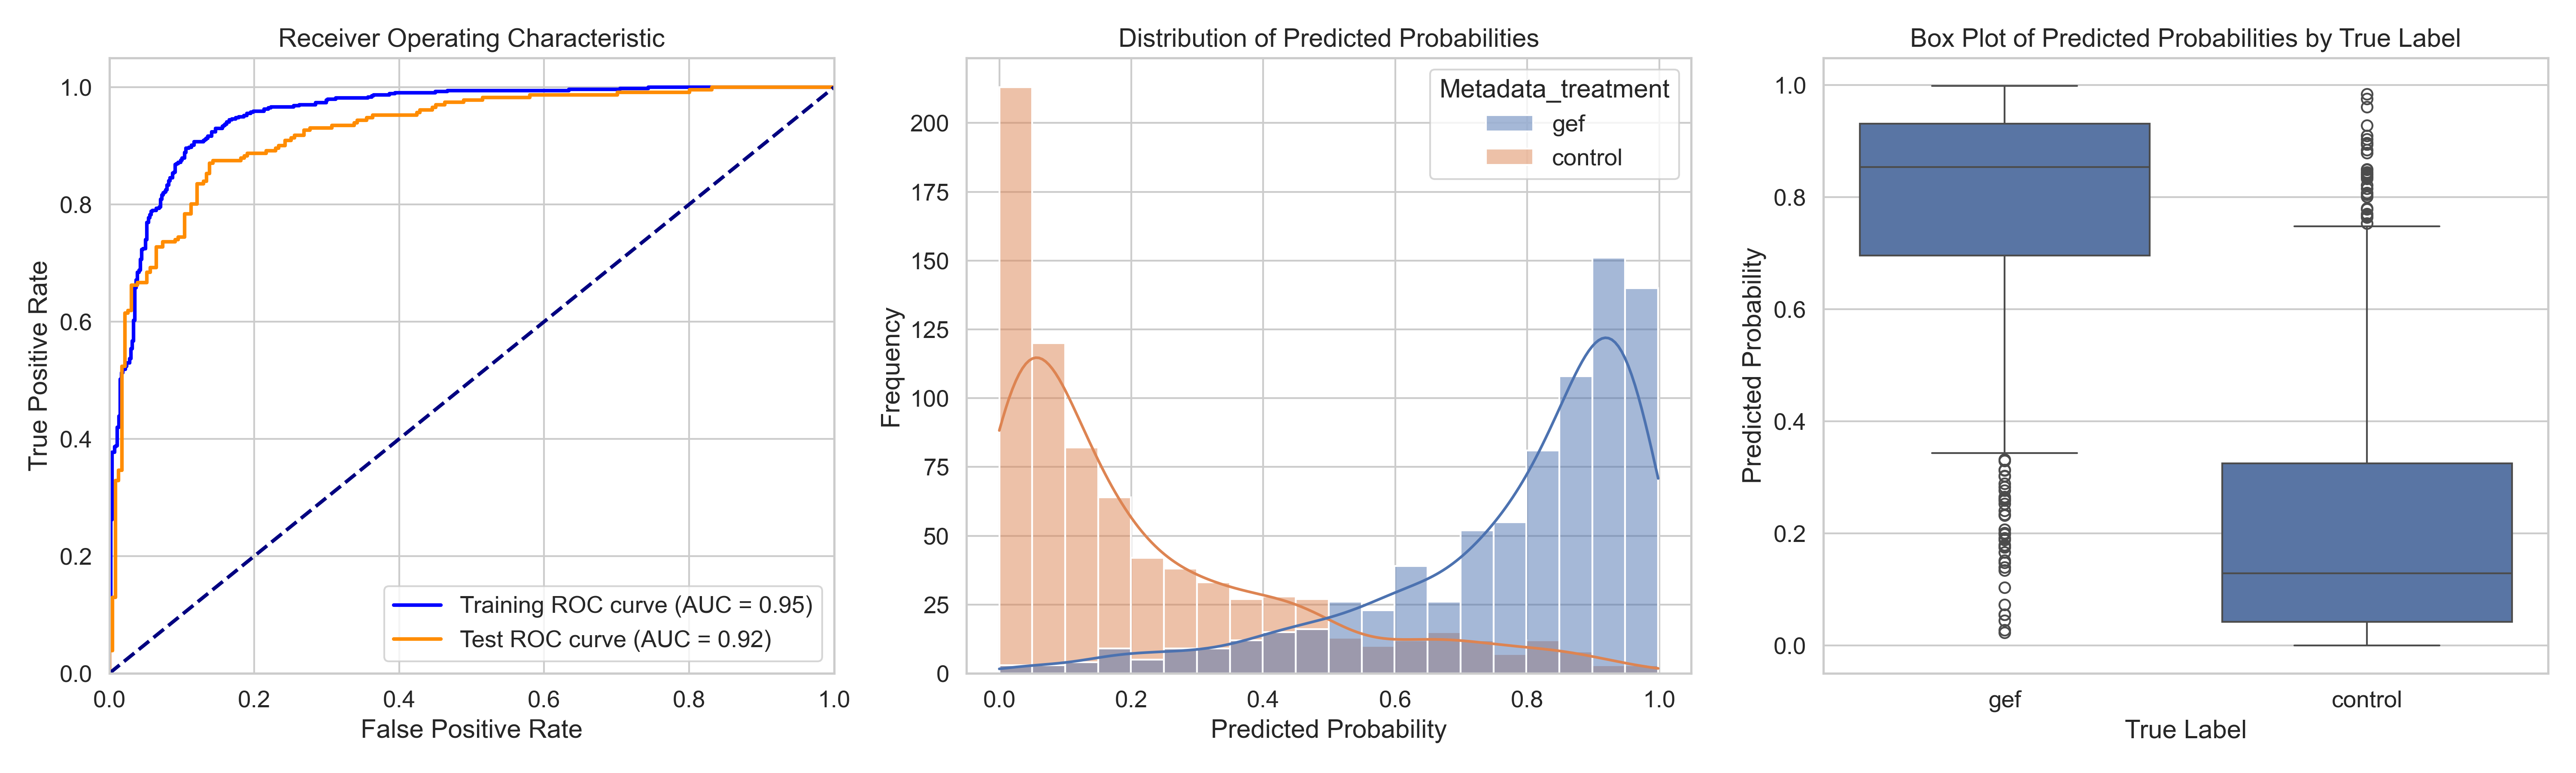

The data file committed next to this chart (first rows):
ObjectNumber, Metadata_site, Metadata_concentration, Metadata_hour, Metadata_treatment, Predicted_Probability, Is_Test, S
1, 0, 6.06, 2, gef, 0.6391, True, 0.4228
2, 0, 6.06, 2, gef, 0.9491, False, 0.7327
3, 0, 6.06, 2, gef, 0.8178, False, 0.6014
4, 0, 6.06, 2, gef, 0.9279, False, 0.7115
5, 0, 6.06, 2, gef, 0.8697, True, 0.6533
6, 0, 6.06, 2, gef, 0.9572, False, 0.7408
7, 0, 6.06, 2, gef, 0.5831, True, 0.3668
8, 0, 6.06, 2, gef, 0.828, False, 0.6116
9, 0, 6.06, 2, gef, 0.7739, False, 0.5576
10, 0, 6.06, 2, gef, 0.8008, False, 0.5844
11, 0, 6.06, 2, gef, 0.8165, True, 0.6001
12, 0, 6.06, 2, gef, 0.5456, False, 0.3293
13, 0, 6.06, 2, gef, 0.4689, False, 0.2526
14, 0, 6.06, 2, gef, 0.4618, False, 0.2454
15, 0, 6.06, 2, gef, 0.7635, True, 0.5472
16, 0, 6.06, 2, gef, 0.7512, False, 0.5348
17, 0, 6.06, 2, gef, 0.8423, False, 0.626
18, 0, 6.06, 2, gef, 0.9294, True, 0.713
19, 0, 6.06, 2, gef, 0.9674, False, 0.751
20, 0, 6.06, 2, gef, 0.9714, False, 0.7551
21, 0, 6.06, 2, gef, 0.9588, False, 0.7424
22, 0, 6.06, 2, gef, 0.8065, False, 0.5901
23, 0, 6.06, 2, gef, 0.9524, False, 0.736
24, 0, 6.06, 2, gef, 0.6277, True, 0.4113
25, 0, 6.06, 2, gef, 0.4505, False, 0.2341
26, 0, 6.06, 2, gef, 0.8054, False, 0.589
27, 0, 6.06, 2, gef, 0.7087, False, 0.4923
28, 0, 6.06, 2, gef, 0.6147, False, 0.3983
29, 0, 6.06, 2, gef, 0.8759, False, 0.6595
30, 0, 6.06, 2, gef, 0.864, False, 0.6477
31, 0, 6.06, 2, gef, 0.5249, False, 0.3086
32, 0, 6.06, 2, gef, 0.589, False, 0.3726
33, 0, 6.06, 2, gef, 0.9322, True, 0.7158
34, 0, 6.06, 2, gef, 0.8164, False, 0.6
35, 0, 6.06, 2, gef, 0.6816, False, 0.4653
1, 1, 6.06, 2, gef, 0.7057, False, 0.4893
2, 1, 6.06, 2, gef, 0.9457, False, 0.7294
3, 1, 6.06, 2, gef, 0.9446, False, 0.7283
4, 1, 6.06, 2, gef, 0.7452, True, 0.5288
5, 1, 6.06, 2, gef, 0.8923, False, 0.6759
6, 1, 6.06, 2, gef, 0.7572, False, 0.5409
7, 1, 6.06, 2, gef, 0.9175, True, 0.7011
8, 1, 6.06, 2, gef, 0.8868, True, 0.6704
9, 1, 6.06, 2, gef, 0.9604, False, 0.7441
10, 1, 6.06, 2, gef, 0.9064, False, 0.69
11, 1, 6.06, 2, gef, 0.7752, False, 0.5588
12, 1, 6.06, 2, gef, 0.9167, True, 0.7003
13, 1, 6.06, 2, gef, 0.9163, False, 0.7
14, 1, 6.06, 2, gef, 0.4643, False, 0.2479
15, 1, 6.06, 2, gef, 0.876, False, 0.6596
16, 1, 6.06, 2, gef, 0.8809, False, 0.6645
17, 1, 6.06, 2, gef, 0.9045, False, 0.6881
18, 1, 6.06, 2, gef, 0.5385, True, 0.3221
19, 1, 6.06, 2, gef, 0.9313, False, 0.7149
20, 1, 6.06, 2, gef, 0.9539, False, 0.7375
21, 1, 6.06, 2, gef, 0.8822, False, 0.6658
22, 1, 6.06, 2, gef, 0.9745, False, 0.7582
23, 1, 6.06, 2, gef, 0.4616, False, 0.2452
24, 1, 6.06, 2, gef, 0.865, True, 0.6487
25, 1, 6.06, 2, gef, 0.8953, False, 0.679
... 1,495 more rows
